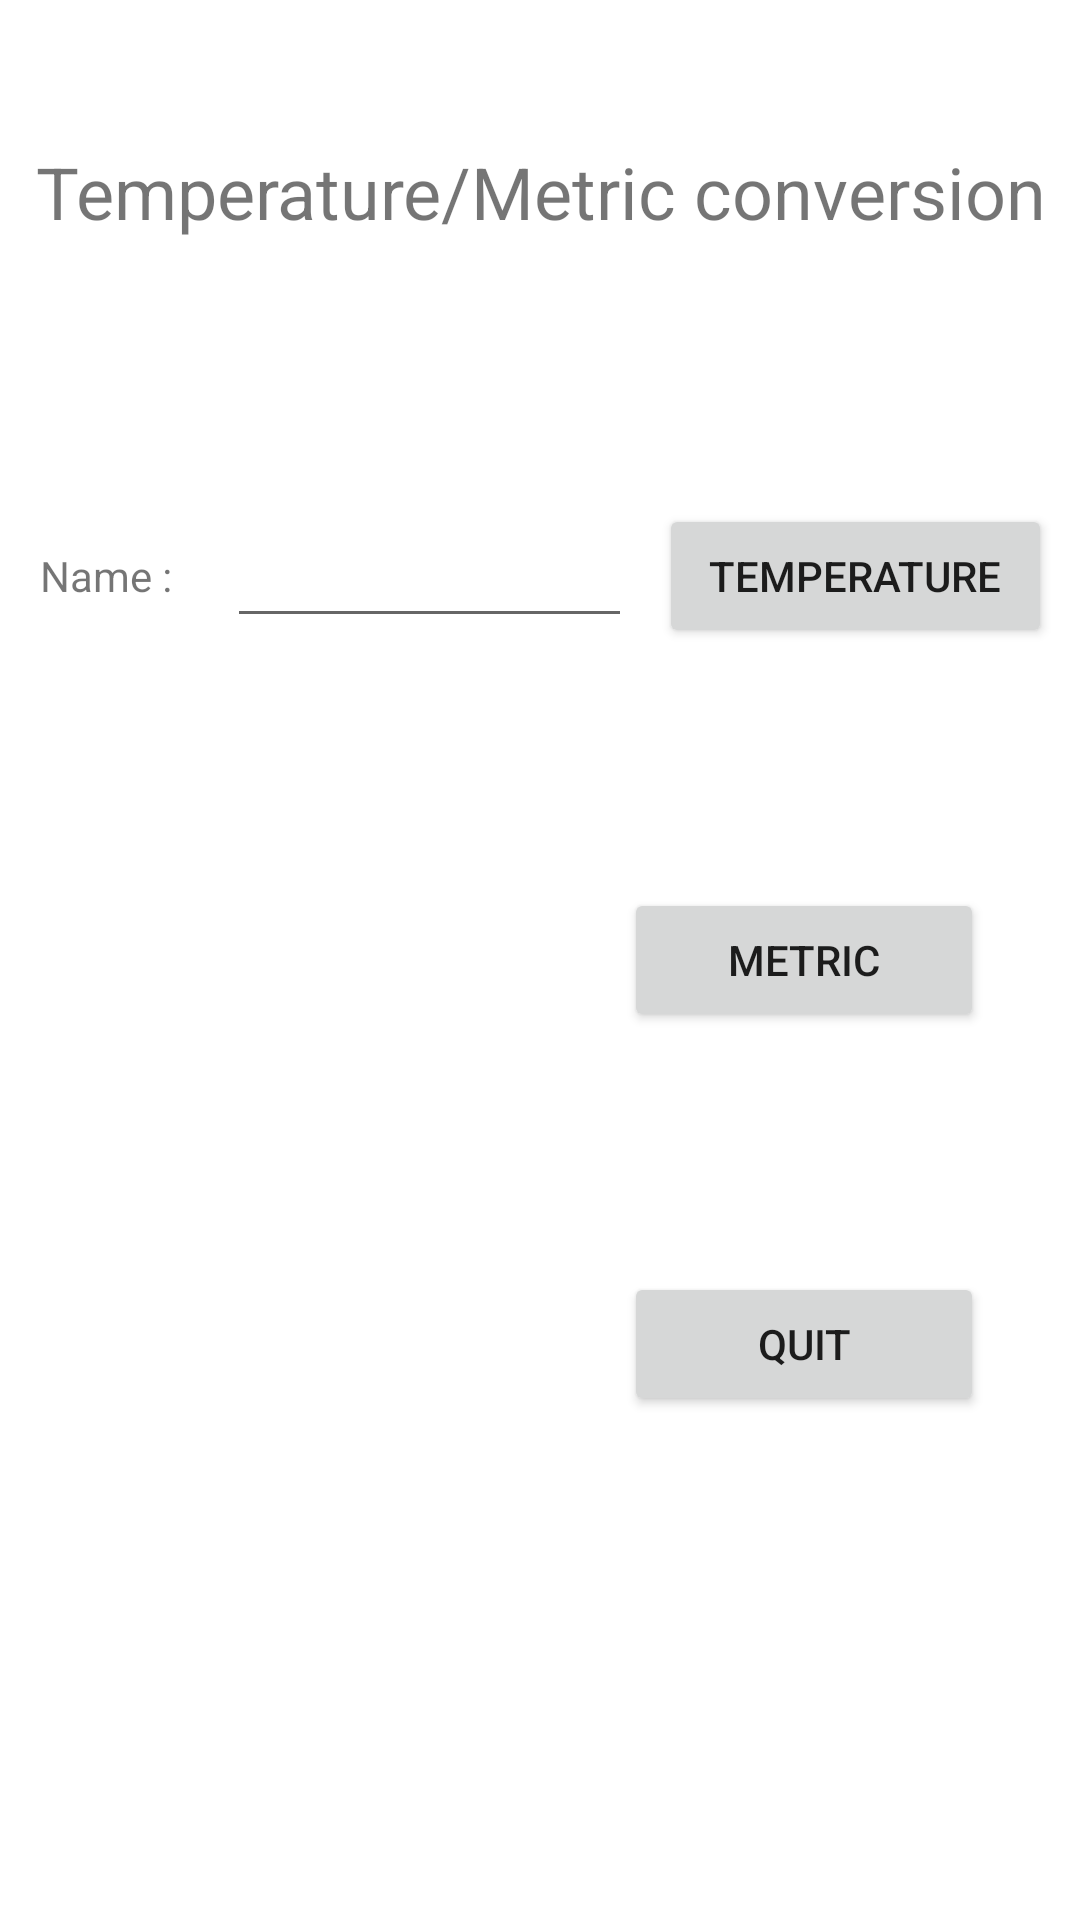

The Android layout XML behind this screen, and the referenced resources:
<!-- AndroidManifest.xml: application theme Theme.Temperature_Metrix_conversion -->
<!-- res/layout/activity_main.xml -->
<?xml version="1.0" encoding="utf-8"?>
<LinearLayout xmlns:android="http://schemas.android.com/apk/res/android"
    xmlns:app="http://schemas.android.com/apk/res-auto"
    xmlns:tools="http://schemas.android.com/tools"
    android:layout_width="match_parent"
    android:layout_height="match_parent"
    android:orientation="vertical"
    tools:context=".MainActivity">


    <LinearLayout
        android:layout_width="match_parent"
        android:layout_height="0dp"
        android:layout_weight="1"
        android:orientation="horizontal">

        <TextView
            android:id="@+id/txtTitle"
            android:layout_width="match_parent"
            android:layout_height="wrap_content"
            android:layout_weight="1"
            android:layout_gravity="center"
            android:gravity="center"
            android:text="Temperature/Metric conversion"
            android:textSize="24sp"/>
    </LinearLayout>

    <LinearLayout
        android:layout_width="match_parent"
        android:layout_height="0dp"
        android:layout_weight="1"
        android:orientation="horizontal">

        <Space
            android:layout_width="0dp"
            android:layout_height="wrap_content"
            android:layout_weight="1" />

        <TextView
            android:id="@+id/txtName"
            android:layout_width="wrap_content"
            android:layout_height="wrap_content"
            android:layout_weight="1"
            android:layout_gravity="center"
            android:gravity="center"
            android:text="Name :" />
        <Space
            android:layout_width="0dp"
            android:layout_height="wrap_content"
            android:layout_weight="1.5" />


        <EditText
            android:id="@+id/edName"
            android:layout_width="wrap_content"
            android:layout_height="wrap_content"
            android:layout_weight="1"
            android:ems="6"
            android:inputType="textPersonName"
            android:layout_gravity="center"
            android:gravity="center"
            android:text="" />
        <Space
            android:layout_width="0dp"
            android:layout_height="wrap_content"
            android:layout_weight="1" />


        <Button
            android:id="@+id/btnTemperature"
            android:layout_width="wrap_content"
            android:layout_height="wrap_content"
            android:layout_weight="1"
            android:text="Temperature"
            android:layout_gravity="center"
            android:gravity="center"
            android:onClick="onClick"
            />
        <Space
            android:layout_width="0dp"
            android:layout_height="wrap_content"
            android:layout_weight="1" />


    </LinearLayout>

    <LinearLayout
        android:layout_width="match_parent"
        android:layout_height="0dp"
        android:layout_weight="1"
        android:orientation="horizontal">

        <Space
            android:layout_width="0dp"
            android:layout_height="wrap_content"
            android:layout_weight="6.5" />


        <Button
            android:id="@+id/btnMetric"
            android:layout_width="wrap_content"
            android:layout_height="wrap_content"
            android:layout_weight="1"
            android:text="Metric"
            android:layout_gravity="center"
            android:gravity="center"

            />
        <Space
            android:layout_width="0dp"
            android:layout_height="wrap_content"
            android:layout_weight="1" />



    </LinearLayout>

    <LinearLayout
        android:layout_width="match_parent"
        android:layout_height="0dp"
        android:layout_weight="1"
        android:orientation="horizontal">
        <Space
            android:layout_width="0dp"
            android:layout_height="wrap_content"
            android:layout_weight="6.5" />


        <Button
            android:id="@+id/btnQuit"
            android:layout_width="wrap_content"
            android:layout_height="wrap_content"
            android:layout_weight="1"
            android:text="Quit"
            android:layout_gravity="center"
            android:gravity="center"
            />
        <Space
            android:layout_width="0dp"
            android:layout_height="wrap_content"
            android:layout_weight="1" />

    </LinearLayout>

    <LinearLayout
        android:layout_width="match_parent"
        android:layout_height="0dp"
        android:layout_weight="1"
        android:orientation="horizontal">

    </LinearLayout>
</LinearLayout>
<!-- resources referenced by this layout -->
<resources>
  <style name="Theme.Temperature_Metrix_conversion" parent="Theme.MaterialComponents.DayNight.DarkActionBar">
          
          <item name="colorPrimary">@color/purple_500</item>
          <item name="colorPrimaryVariant">@color/purple_700</item>
          <item name="colorOnPrimary">@color/white</item>
          
          <item name="colorSecondary">@color/teal_200</item>
          <item name="colorSecondaryVariant">@color/teal_700</item>
          <item name="colorOnSecondary">@color/black</item>
          
          <item name="android:statusBarColor" tools:targetApi="l">?attr/colorPrimaryVariant</item>
          
      </style>
  <!-- not gathered from this repository: default colours our renderer supplied (Android Studio template values) -->
  <color name="purple_500">#FF6200EE</color>
  <color name="purple_700">#FF3700B3</color>
  <color name="teal_200">#FF03DAC5</color>
  <color name="teal_700">#FF018786</color>
  <color name="black">#FF000000</color>
  <color name="white">#FFFFFFFF</color>
</resources>
